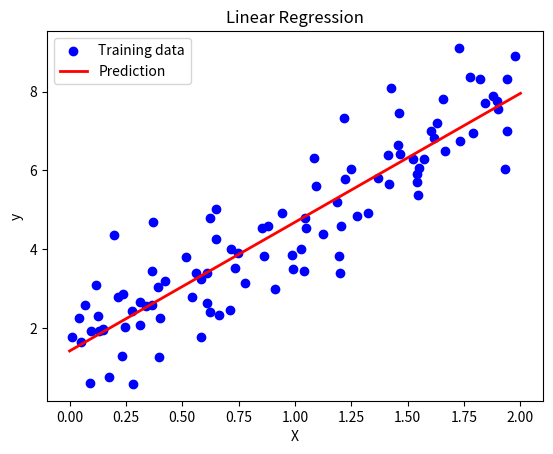

Recreate this plot in Python.
import numpy as np
import matplotlib.pyplot as plt

np.random.seed(42)

X = 2 * np.random.rand(100, 1)
true_slope = 3.5
true_intercept = 1.2
noise = np.random.randn(100, 1)
y = true_slope * X + true_intercept + noise

X_b = np.c_[np.ones((100, 1)), X]
theta_best = np.linalg.inv(X_b.T.dot(X_b)).dot(X_b.T).dot(y)

X_new = np.array([[0], [2]])
X_new_b = np.c_[np.ones((2, 1)), X_new]
y_predict = X_new_b.dot(theta_best)

plt.scatter(X, y, color="blue", label="Training data")
plt.plot(X_new, y_predict, color="red", linewidth=2, label="Prediction")
plt.xlabel("X")
plt.ylabel("y")
plt.legend()
plt.title("Linear Regression")
plt.show()

predictions = X_b.dot(theta_best)
mse = np.mean((predictions - y) ** 2)
print("Learned parameters:", theta_best.ravel())
print("Mean Squared Error:", mse)
